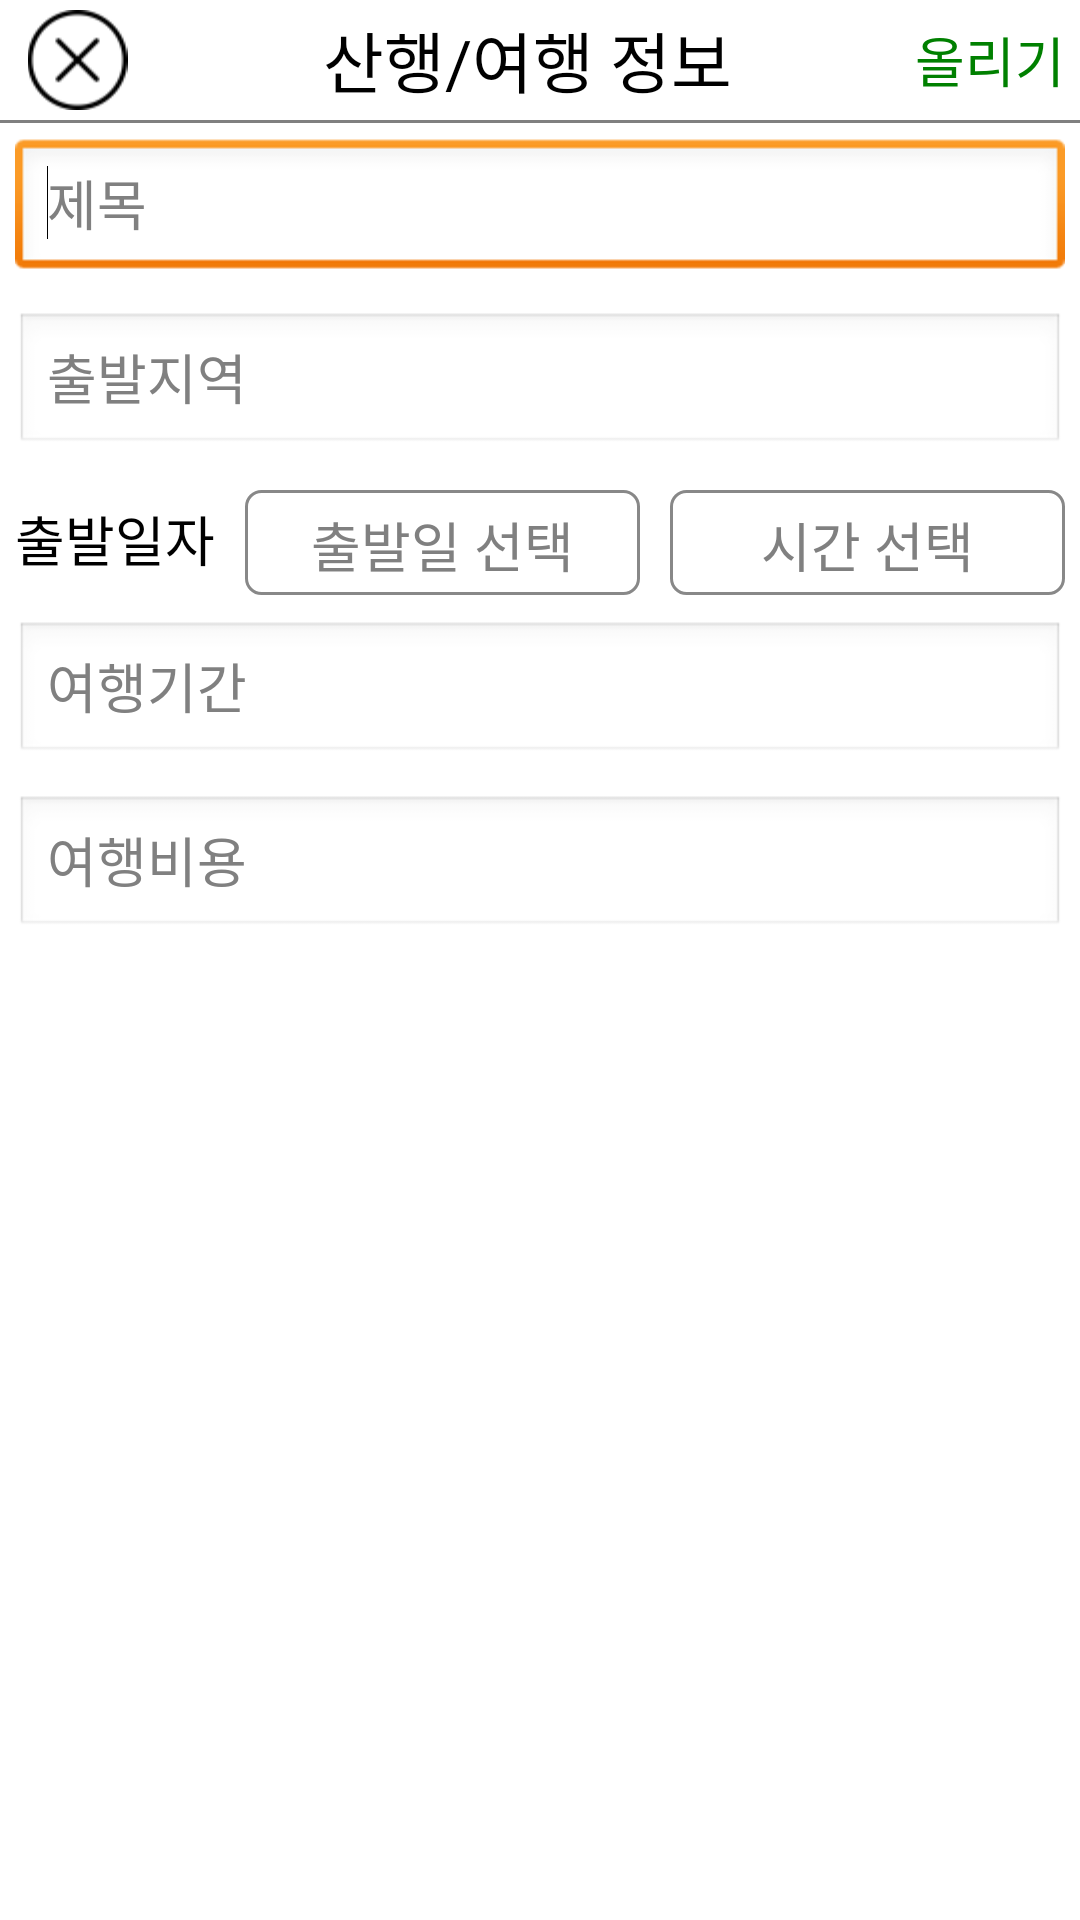

Write the Android layout XML for this screen, with the resource values it uses.
<!-- AndroidManifest.xml: application theme AppTheme -->
<!-- res/layout/mountain_write.xml -->
<?xml version="1.0" encoding="utf-8"?>
<LinearLayout xmlns:android="http://schemas.android.com/apk/res/android"
              xmlns:app="http://schemas.android.com/apk/res-auto"
              android:id="@+id/rootView"
              android:layout_width="match_parent"
              android:layout_height="match_parent"
              android:orientation="vertical">

    <LinearLayout
        android:layout_width="match_parent"
        android:layout_height="40dp"
        android:gravity="center"
        android:orientation="horizontal">

        <ImageView
            android:id="@+id/wbCloseBtn"
            android:layout_width="wrap_content"
            android:layout_height="wrap_content"
            android:layout_weight="1"
            android:padding="3dp"
            android:src="@drawable/xbutton_black"/>

        <TextView
            android:id="@+id/wbTitleBtn"
            android:layout_width="0dp"
            android:layout_height="wrap_content"
            android:layout_weight="20"
            android:clickable="true"
            android:gravity="center"
            android:text="산행/여행 정보"
            android:textAppearance="?android:attr/textAppearanceLarge"
            android:textColor="@color/Black"/>

        <TextView
            android:id="@+id/wbDoneBtn"
            android:layout_width="wrap_content"
            android:layout_height="wrap_content"
            android:clickable="true"
            android:gravity="center"
            android:padding="5dp"
            android:text="올리기"
            android:textAppearance="?android:attr/textAppearanceMedium"
            android:textColor="@color/Green"
            />
    </LinearLayout>

    <View
        android:layout_width="match_parent"
        android:layout_height="1dp"
        android:background="@color/Gray"
        />

    <ScrollView
        android:layout_width="match_parent"
        android:layout_height="0dp"
        android:layout_weight="1"
        android:focusableInTouchMode="true">

        <LinearLayout
            android:layout_width="match_parent"
            android:layout_height="wrap_content"
            android:focusableInTouchMode="true"
            android:orientation="vertical">

            <EditText
                android:id="@+id/mwTitleEt"
                android:layout_width="match_parent"
                android:layout_height="wrap_content"

                android:layout_margin="5dp"
                android:hint="제목"
                android:textColor="@color/Black">

                <requestFocus/>
            </EditText>

            <EditText
                android:id="@+id/mwStartlocaleEt"
                android:layout_width="match_parent"
                android:layout_height="wrap_content"
                android:layout_margin="5dp"

                android:hint="출발지역"
                android:textColor="@color/Black">

            </EditText>


            <LinearLayout
                android:layout_width="match_parent"
                android:layout_height="wrap_content"
                android:orientation="horizontal">

                <TextView
                    android:layout_width="wrap_content"
                    android:layout_height="match_parent"
                    android:gravity="center"
                    android:padding="5dp"
                    android:text="출발일자"
                    android:textAppearance="@style/TextAppearance.AppCompat.Medium"
                    android:textColor="@color/Black"/>

                <TextView
                    android:id="@+id/mwStartDayBtn"
                    android:layout_width="0dp"
                    android:layout_height="35dp"
                    android:layout_weight="1"
                    android:background="@drawable/border"
                    android:gravity="center"
                    android:padding="5dp"
                    android:hint="출발일 선택"
                    android:layout_margin="5dp"
                    android:textAppearance="@style/TextAppearance.AppCompat.Medium"
                    android:textColor="@color/Black">

                </TextView>

                <TextView
                    android:id="@+id/mwStartTimeBt"
                    android:layout_width="0dp"
                    android:layout_height="35dp"
                    android:layout_weight="1"
                    android:background="@drawable/border"
                    android:gravity="center"
                    android:padding="5dp"
                    android:hint="시간 선택"
                    android:layout_margin="5dp"

                    android:textAppearance="@style/TextAppearance.AppCompat.Medium"
                    android:textColor="@color/Black">

                </TextView>
            </LinearLayout>

            <EditText
                android:id="@+id/mwTermEt"
                android:layout_width="match_parent"
                android:layout_height="wrap_content"

                android:layout_margin="5dp"
                android:hint="여행기간"
                android:textColor="@color/Black">

            </EditText>

            <EditText
                android:id="@+id/mwTaxEt"
                android:layout_width="match_parent"
                android:layout_height="wrap_content"
                android:layout_margin="5dp"
                android:hint="여행비용"

                android:textColor="@color/Black">

            </EditText>

        </LinearLayout>
    </ScrollView>
</LinearLayout>
<!-- resources referenced by this layout -->
<resources>
  <color name="Black">#000000</color>
  <color name="Gray">#FF808080</color>
  <color name="Green">#FF008000</color>
  <!-- drawable border (drawable) -->
  <?xml version="1.0" encoding="utf-8"?>
  <layer-list xmlns:android="http://schemas.android.com/apk/res/android">
      <item>
          <shape android:shape="rectangle" android:padding="5dp">
  
              <solid android:color="#fff"/>
              <corners android:bottomRightRadius="5dp"
                       android:bottomLeftRadius="5dp"
                       android:topLeftRadius="5dp"
                       android:topRightRadius="5dp"/>
              <stroke android:width="1dp"
                      android:color="#888"
                  />
  
          </shape>
      </item>
  
  </layer-list>
  <!-- drawable xbutton_black: png bitmap (drawable-hdpi, 1165 bytes) -->
  <style name="AppTheme" parent="android:Theme.Light.NoTitleBar">
          
      </style>
</resources>
